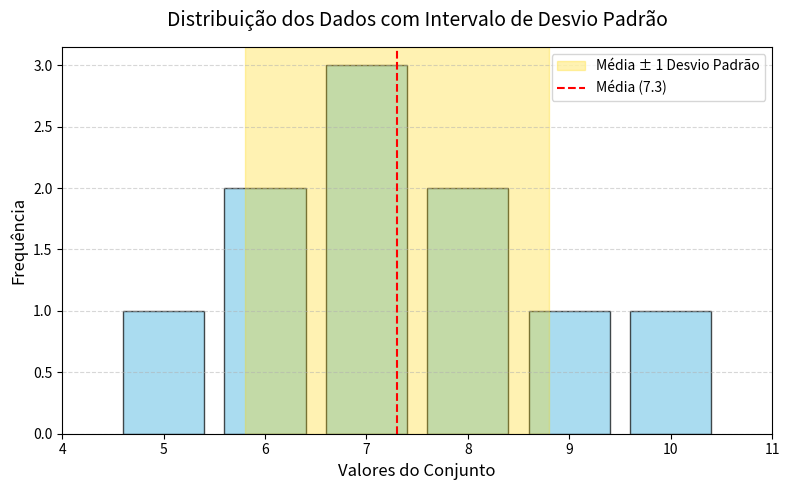

Write Python code to recreate this figure.
import numpy as np
import matplotlib.pyplot as plt

# Dados fornecidos no desafio
dados = [5, 6, 6, 7, 7, 7, 8, 8, 9, 10]

# 1. Utilizando NumPy para calcular a média e o desvio padrão amostral
media = np.mean(dados)
desvio_padrao_amostral = np.std(dados, ddof=1) # ddof=1 define como amostral

# 2. Definindo o intervalo (média - desvio padrão) e (média + desvio padrão)
limite_inferior = media - desvio_padrao_amostral
limite_superior = media + desvio_padrao_amostral

# 3. Exibindo os valores mínimo e máximo desse intervalo no terminal
print("--- RESULTADOS DO DESAFIO ---")
print(f"Média dos dados: {media:.2f}")
print(f"Desvio Padrão Amostral: {desvio_padrao_amostral:.2f}")
print(f"Intervalo Solicitado: [{limite_inferior:.2f}, {limite_superior:.2f}]")
print("-----------------------------\n")

# Construindo o Histograma com a faixa destacada
plt.figure(figsize=(8, 5))

# Plot do histograma
plt.hist(dados, bins=np.arange(4.5, 11.5, 1), rwidth=0.8, color='skyblue', edgecolor='black', alpha=0.7)

# Adicionando a faixa amarela destacando o intervalo solicitado
plt.axvspan(limite_inferior, limite_superior, color='gold', alpha=0.3, label='Média ± 1 Desvio Padrão')

# Adicionando linha tracejada para indicar graficamente a média
plt.axvline(media, color='red', linestyle='dashed', linewidth=1.5, label=f'Média ({media:.1f})')

# Configurações estéticas do gráfico
plt.title('Distribuição dos Dados com Intervalo de Desvio Padrão', fontsize=14, pad=15)
plt.xlabel('Valores do Conjunto', fontsize=12)
plt.ylabel('Frequência', fontsize=12)
plt.xticks(range(4, 12))
plt.legend(loc='upper right')
plt.grid(axis='y', linestyle='--', alpha=0.5)

# Exibe o gráfico na tela
plt.tight_layout()
plt.show()
